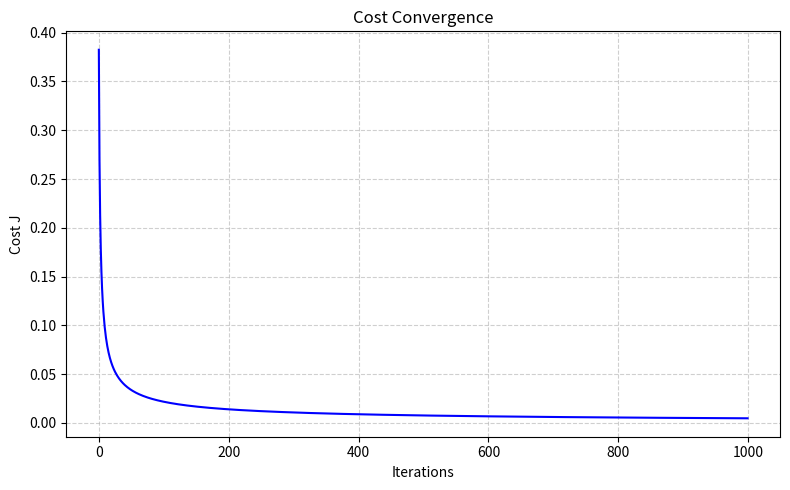
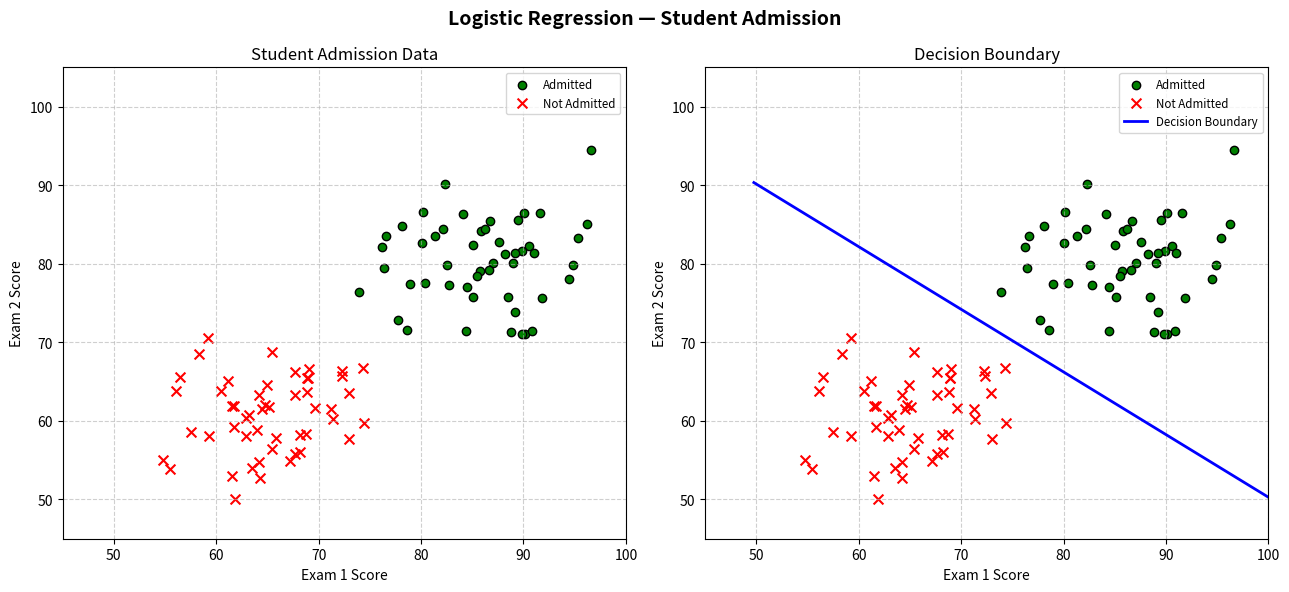

The matplotlib source for these figures, in order:
import numpy as np
import matplotlib.pyplot as plt

# ============================================================
#  STEP 1: Generate Student Admission Dataset
#    - 2 exam scores (features), binary admit/reject labels
# ============================================================
def generate_data(n=100):
    np.random.seed(42)
    n_pos = n // 2

    X_pos = np.random.multivariate_normal([85, 80], [[40, 10], [10, 35]], n_pos)
    X_neg = np.random.multivariate_normal([65, 60], [[30,  8], [ 8, 25]], n - n_pos)

    X = np.vstack([X_pos, X_neg])
    y = np.hstack([np.ones(n_pos), np.zeros(n - n_pos)])

    idx = np.random.permutation(n)
    return X[idx], y[idx]

# ============================================================
#  STEP 2: Feature Scaling (zero-mean, unit-variance)
# ============================================================
def scale_features(X):
    mu, sigma = X.mean(axis=0), X.std(axis=0)
    return (X - mu) / sigma, mu, sigma

# ============================================================
#  STEP 3: Sigmoid Function
# ============================================================
def sigmoid(z):
    return 1.0 / (1.0 + np.exp(-z))

# ============================================================
#  STEP 4: Cost Function
#    J = -(1/m) [y·log(h) + (1-y)·log(1-h)]
# ============================================================
def cost(theta, X, y):
    m = len(y)
    h = np.clip(sigmoid(X @ theta), 1e-7, 1 - 1e-7)
    return (-1 / m) * (y @ np.log(h) + (1 - y) @ np.log(1 - h))

# ============================================================
#  STEP 5: Gradient Descent
# ============================================================
def gradient_descent(X, y, alpha=1.0, iters=1000):
    theta = np.zeros(X.shape[1])
    history = []

    for _ in range(iters):
        grad = (1 / len(y)) * (X.T @ (sigmoid(X @ theta) - y))
        theta -= alpha * grad
        history.append(cost(theta, X, y))

    return theta, history

# ============================================================
#  STEP 6: Convert Scaled θ Back to Original Feature Scale
#    z = θ₀' + θ₁'·(x₁-μ₁)/σ₁ + θ₂'·(x₂-μ₂)/σ₂
#    → θ₀ = θ₀' - θ₁'·μ₁/σ₁ - θ₂'·μ₂/σ₂
#    → θⱼ = θⱼ'/σⱼ
# ============================================================
def unscale_theta(theta_sc, mu, sigma):
    theta0 = theta_sc[0] - np.sum(theta_sc[1:] * mu / sigma)
    return np.hstack([theta0, theta_sc[1:] / sigma])

# ============================================================
#  STEP 7: Plot Decision Boundary
# ============================================================
def plot_boundary(X, y, theta, ax):
    ax.scatter(X[y == 1, 0], X[y == 1, 1],
               c='green', marker='o', label='Admitted', edgecolors='k')
    ax.scatter(X[y == 0, 0], X[y == 0, 1],
               c='red', marker='x', label='Not Admitted', s=50)

    # Boundary: θ₀ + θ₁x₁ + θ₂x₂ = 0  →  x₂ = -(θ₀ + θ₁x₁) / θ₂
    if abs(theta[2]) > 1e-10:
        x1 = np.array([X[:, 0].min() - 5, X[:, 0].max() + 5])
        x2 = -(theta[0] + theta[1] * x1) / theta[2]
        ax.plot(x1, x2, 'b-', lw=2, label='Decision Boundary')

    ax.set_xlabel("Exam 1 Score")
    ax.set_ylabel("Exam 2 Score")
    ax.legend(fontsize='small')
    ax.grid(True, ls='--', alpha=0.6)
    ax.axis([45, 100, 45, 105])

# ============================================================
#  STEP 8: Main — Run Everything
# ============================================================
if __name__ == "__main__":

    # ---- 8a. Generate data ----
    X, y = generate_data()
    print(f"Dataset: {X.shape[0]} samples, {X.shape[1]} features")

    # ---- 8b. Scale features & add bias ----
    X_sc, mu, sigma = scale_features(X)
    X_train = np.column_stack([np.ones(len(y)), X_sc])   # add bias column

    # ---- 8c. Train via gradient descent ----
    alpha, iters = 1.0, 1000
    theta_sc, J_hist = gradient_descent(X_train, y, alpha, iters)

    theta_orig = unscale_theta(theta_sc, mu, sigma)
    print(f"\nTheta (scaled) : {np.round(theta_sc,  4)}")
    print(f"Theta (original): {np.round(theta_orig, 4)}")

    # ---- 8d. Training accuracy ----
    preds = (sigmoid(X_train @ theta_sc) >= 0.5).astype(int)
    acc = np.mean(preds == y) * 100
    print(f"\nTraining Accuracy: {acc:.2f}%")

    # ---- 8e. Example predictions ----
    print("\nExam 1  | Exam 2  | Predicted | Actual")
    print("-" * 45)
    for i in range(5):
        x_sc = np.hstack([1, (X[i] - mu) / sigma])
        pred = int(sigmoid(x_sc @ theta_sc) >= 0.5)
        print(f" {X[i,0]:6.2f} | {X[i,1]:6.2f} |     {pred}     |   {int(y[i])}")

    # ---- 8f. Plots ----
    # --------------------------------------------------------
    # Figure 1: Cost Convergence
    # --------------------------------------------------------
    plt.figure(figsize=(8, 5))
    plt.plot(J_hist, 'b-')
    plt.xlabel("Iterations")
    plt.ylabel("Cost J")
    plt.title("Cost Convergence")
    plt.grid(True, ls='--', alpha=0.6)
    plt.tight_layout()
    plt.savefig("cost_convergence.png")
    plt.show()

    # --------------------------------------------------------
    # Figure 2: Data & Decision Boundary (1x2 Subplot)
    # --------------------------------------------------------
    fig, axes = plt.subplots(1, 2, figsize=(13, 6))

    # Plot 1 — Scatter
    axes[0].scatter(X[y == 1, 0], X[y == 1, 1],
                    c='green', marker='o', label='Admitted', edgecolors='k')
    axes[0].scatter(X[y == 0, 0], X[y == 0, 1],
                    c='red', marker='x', label='Not Admitted', s=50)
    axes[0].set_xlabel("Exam 1 Score")
    axes[0].set_ylabel("Exam 2 Score")
    axes[0].set_title("Student Admission Data")
    axes[0].legend(fontsize='small')
    axes[0].grid(True, ls='--', alpha=0.6)
    axes[0].axis([45, 100, 45, 105])

    # Plot 2 — Decision boundary
    plot_boundary(X, y, theta_orig, axes[1])
    axes[1].set_title("Decision Boundary")
    plt.suptitle("Logistic Regression — Student Admission",
                 fontsize=14, fontweight='bold')
    plt.tight_layout()
    plt.savefig("admission_results.png")
    plt.show()
